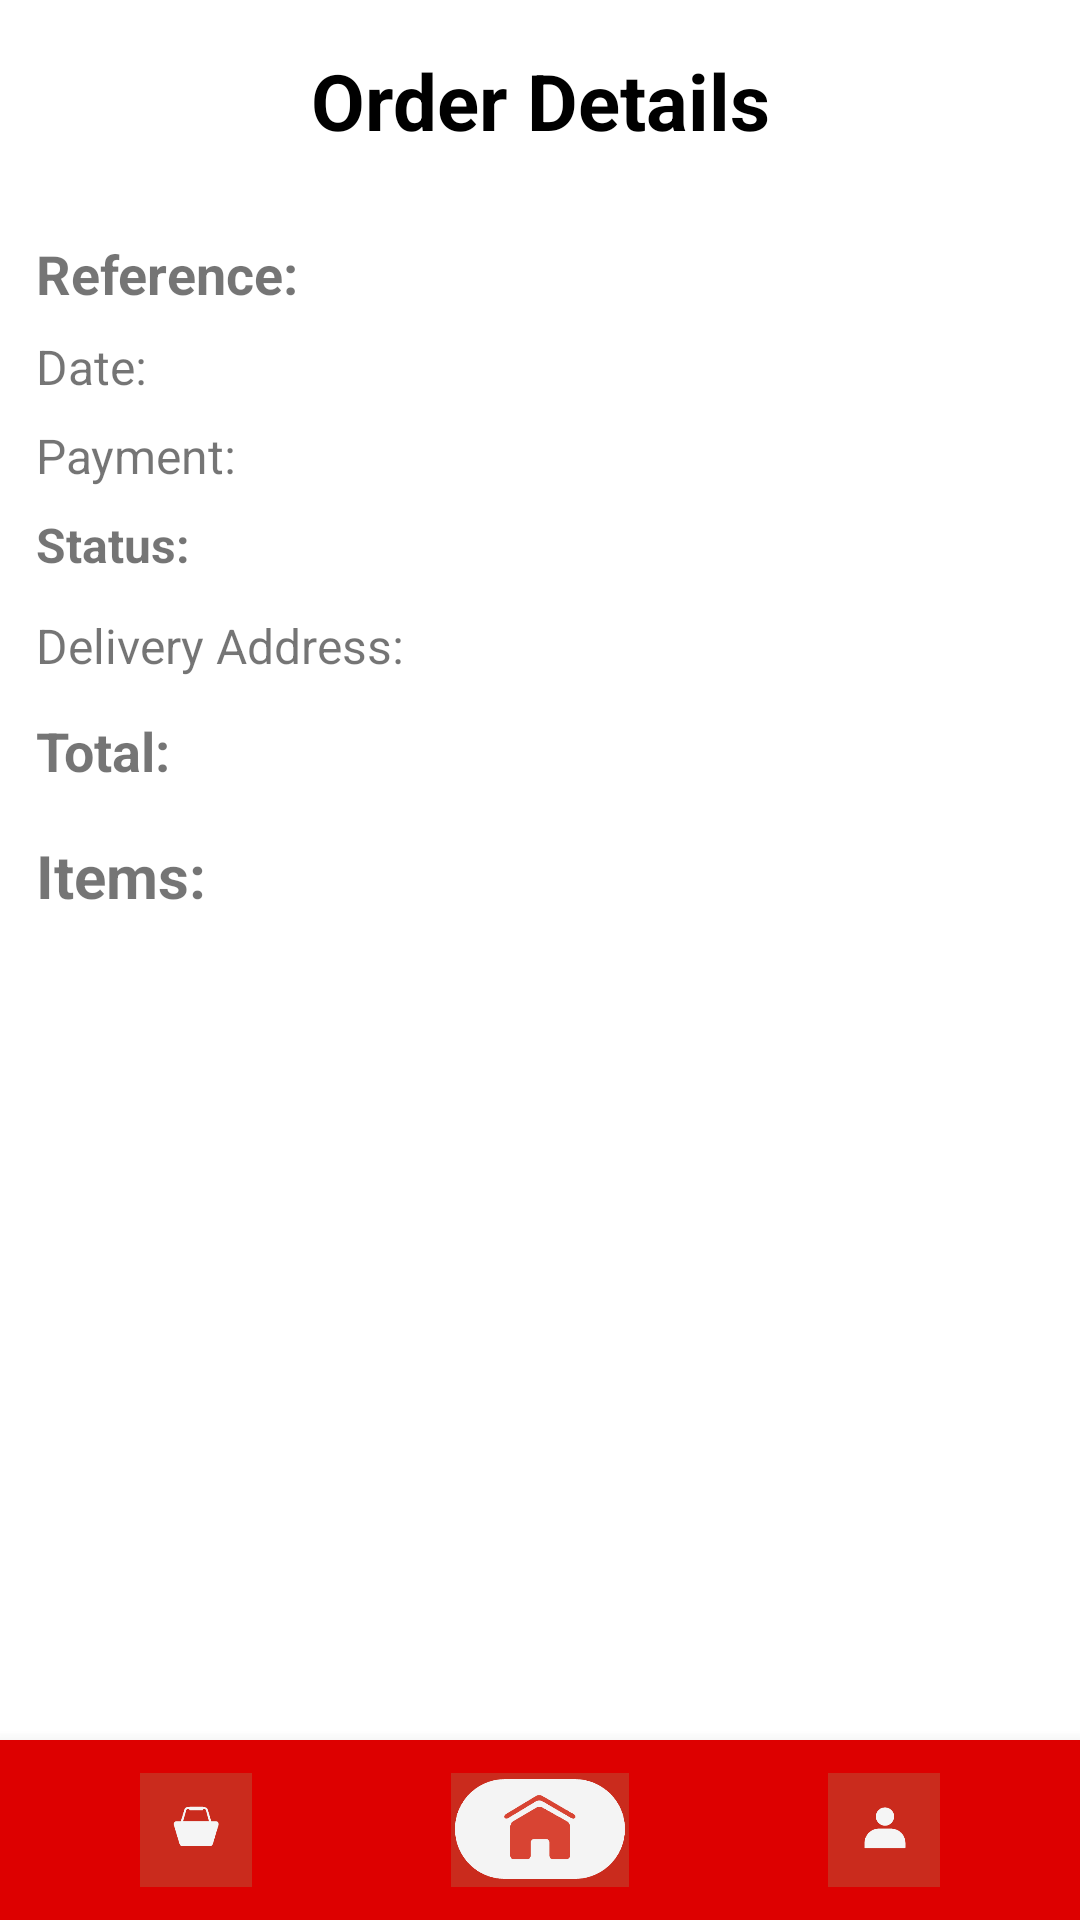

Produce the Android XML layout that renders to this screen, including the resource entries it uses.
<!-- AndroidManifest.xml: application theme Theme.SanIsidroPharmacy -->
<!-- res/layout/activity_order_details.xml -->
<?xml version="1.0" encoding="utf-8"?>
<LinearLayout xmlns:android="http://schemas.android.com/apk/res/android"
    android:orientation="vertical"
    android:layout_width="match_parent"
    android:layout_height="match_parent"
    android:background="@android:color/white">

    
    <TextView
        android:id="@+id/textOrderDetailsTitle"
        android:layout_width="match_parent"
        android:layout_height="wrap_content"
        android:text="Order Details"
        android:textSize="26sp"
        android:textStyle="bold"
        android:gravity="center"
        android:padding="16dp"
        android:textColor="#000000"/>

    
    <ScrollView
        android:layout_width="match_parent"
        android:layout_height="0dp"
        android:layout_weight="1"
        android:padding="12dp">

        <LinearLayout
            android:orientation="vertical"
            android:layout_width="match_parent"
            android:layout_height="wrap_content">

            
            <TextView
                android:id="@+id/textRef"
                android:layout_width="wrap_content"
                android:layout_height="wrap_content"
                android:text="Reference: "
                android:textSize="18sp"
                android:textStyle="bold"
                android:layout_marginBottom="8dp"/>

            
            <TextView
                android:id="@+id/textDate"
                android:layout_width="wrap_content"
                android:layout_height="wrap_content"
                android:text="Date: "
                android:textSize="16sp"
                android:layout_marginBottom="8dp"/>

            
            <TextView
                android:id="@+id/textPayment"
                android:layout_width="wrap_content"
                android:layout_height="wrap_content"
                android:text="Payment: "
                android:textSize="16sp"
                android:layout_marginBottom="8dp"/>

            
            <TextView
                android:id="@+id/textStatus"
                android:layout_width="wrap_content"
                android:layout_height="wrap_content"
                android:text="Status: "
                android:textSize="16sp"
                android:textStyle="bold"
                android:layout_marginBottom="12dp"/>

            
            <TextView
                android:id="@+id/textDelivery"
                android:layout_width="wrap_content"
                android:layout_height="wrap_content"
                android:text="Delivery Address: "
                android:textSize="16sp"
                android:layout_marginBottom="12dp"/>

            
            <TextView
                android:id="@+id/textTotal"
                android:layout_width="wrap_content"
                android:layout_height="wrap_content"
                android:text="Total: "
                android:textSize="18sp"
                android:textStyle="bold"
                android:layout_marginBottom="16dp"/>

            
            <TextView
                android:layout_width="wrap_content"
                android:layout_height="wrap_content"
                android:text="Items:"
                android:textSize="20sp"
                android:textStyle="bold"
                android:layout_marginBottom="8dp"/>

            
            <androidx.recyclerview.widget.RecyclerView
                android:id="@+id/recyclerOrderItems"
                android:layout_width="match_parent"
                android:layout_height="wrap_content"
                android:nestedScrollingEnabled="false" />

        </LinearLayout>
    </ScrollView>

    
    <include
        android:id="@+id/include_bottom_nav"
        layout="@layout/include_bottom_nav"
        android:layout_width="match_parent"
        android:layout_height="60dp" />

</LinearLayout>
<!-- res/layout/include_bottom_nav.xml (included above) -->
<LinearLayout xmlns:android="http://schemas.android.com/apk/res/android"
    android:id="@+id/bottom_nav"
    android:layout_width="match_parent"
    android:layout_height="60dp"
    android:layout_gravity="bottom"
    android:background="#DD0000"
    android:elevation="8dp"
    android:gravity="center"
    android:orientation="horizontal"
    android:padding="8dp"
    android:weightSum="3">

    
    <ImageView
        android:id="@+id/nav_cart"
        android:layout_width="34dp"
        android:layout_height="58dp"
        android:layout_weight="1"
        android:contentDescription="Cart"
        android:src="@drawable/ic_cart"
        android:padding="10dp"
        android:clickable="true"
        android:focusable="true" />

    
    <ImageView
        android:id="@+id/nav_home"
        android:layout_width="34dp"
        android:layout_height="58dp"
        android:layout_weight="1"
        android:contentDescription="Home"
        android:src="@drawable/ic_home"
        android:padding="10dp"
        android:clickable="true"
        android:focusable="true" />

    
    <ImageView
        android:id="@+id/nav_user"
        android:layout_width="34dp"
        android:layout_height="58dp"
        android:layout_weight="1"
        android:contentDescription="Profile"
        android:src="@drawable/ic_user"
        android:padding="10dp"
        android:clickable="true"
        android:focusable="true" />

</LinearLayout>
<!-- resources referenced by this layout -->
<resources>
  <!-- drawable ic_cart: png bitmap (drawable, 7613 bytes) -->
  <!-- drawable ic_home: png bitmap (drawable, 11320 bytes) -->
  <!-- drawable ic_user: png bitmap (drawable, 7305 bytes) -->
  <style name="Theme.SanIsidroPharmacy" parent="Theme.MaterialComponents.DayNight.DarkActionBar">
          
          <item name="colorPrimary">@color/purple_500</item>
          <item name="colorPrimaryVariant">@color/purple_700</item>
          <item name="colorOnPrimary">@color/white</item>
          
          <item name="colorSecondary">@color/teal_200</item>
          <item name="colorSecondaryVariant">@color/teal_700</item>
          <item name="colorOnSecondary">@color/black</item>
          
          <item name="android:statusBarColor">?attr/colorPrimaryVariant</item>
          
      </style>
  <color name="purple_500">#FF6200EE</color>
  <color name="purple_700">#FF3700B3</color>
  <color name="white">#FFFFFFFF</color>
  <color name="teal_200">#FF03DAC5</color>
  <color name="teal_700">#FF018786</color>
  <color name="black">#FF000000</color>
</resources>
